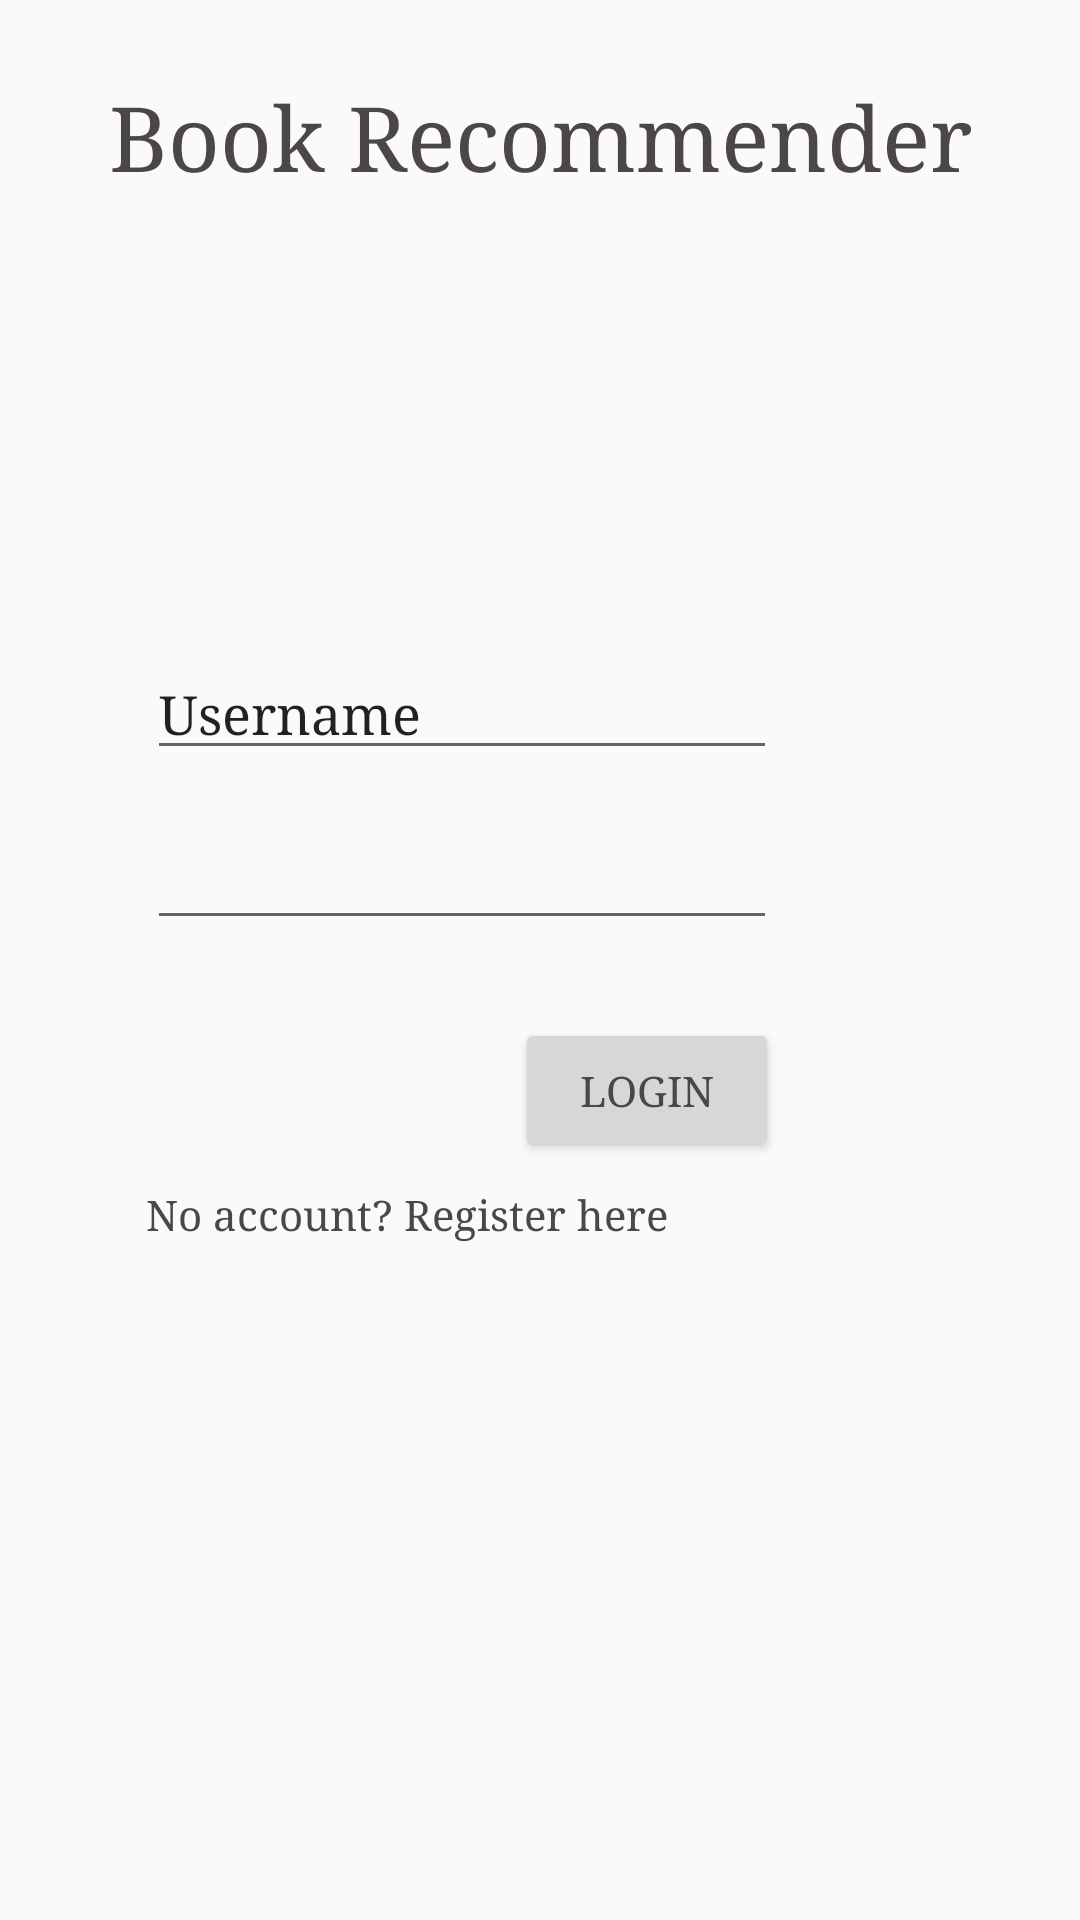

Produce the Android XML layout that renders to this screen, including the resource entries it uses.
<!-- AndroidManifest.xml: application theme AppTheme -->
<!-- res/layout/activity_main.xml -->
<?xml version="1.0" encoding="utf-8"?>
<androidx.constraintlayout.widget.ConstraintLayout xmlns:android="http://schemas.android.com/apk/res/android"
    xmlns:app="http://schemas.android.com/apk/res-auto"
    xmlns:tools="http://schemas.android.com/tools"
    android:layout_width="match_parent"
    android:layout_height="match_parent"
    tools:context=".MainActivity">

    <TextView
        android:id="@+id/textView4"
        android:layout_width="wrap_content"
        android:layout_height="wrap_content"
        android:text="Book Recommender"
        android:textSize="30sp"
        app:layout_constraintBottom_toBottomOf="parent"
        app:layout_constraintLeft_toLeftOf="parent"
        app:layout_constraintRight_toRightOf="parent"
        app:layout_constraintTop_toTopOf="parent"
        app:layout_constraintVertical_bias="0.043" />

    <EditText
        android:id="@+id/txtUsername"
        android:layout_width="wrap_content"
        android:layout_height="wrap_content"
        android:layout_marginStart="73dp"
        android:layout_marginLeft="73dp"
        android:layout_marginTop="200dp"
        android:layout_marginEnd="125dp"
        android:layout_marginRight="125dp"
        android:layout_marginBottom="8dp"
        android:ems="10"
        android:inputType="textPersonName"
        android:text="Username"
        app:layout_constraintBottom_toTopOf="@+id/txtPassword"
        app:layout_constraintEnd_toEndOf="parent"
        app:layout_constraintStart_toStartOf="parent"
        app:layout_constraintTop_toBottomOf="@+id/textView4" />

    <EditText
        android:id="@+id/txtPassword"
        android:layout_width="wrap_content"
        android:layout_height="wrap_content"
        android:layout_marginStart="73dp"
        android:layout_marginLeft="73dp"
        android:layout_marginTop="8dp"
        android:layout_marginEnd="125dp"
        android:layout_marginRight="125dp"
        android:layout_marginBottom="15dp"
        android:ems="10"
        android:inputType="textPassword"
        app:layout_constraintBottom_toTopOf="@+id/btnLogin"
        app:layout_constraintEnd_toEndOf="parent"
        app:layout_constraintStart_toStartOf="parent"
        app:layout_constraintTop_toBottomOf="@+id/txtUsername" />

    <Button
        android:id="@+id/btnLogin"
        android:layout_width="wrap_content"
        android:layout_height="wrap_content"
        android:layout_marginStart="197dp"
        android:layout_marginLeft="197dp"
        android:layout_marginTop="11dp"
        android:layout_marginEnd="126dp"
        android:layout_marginRight="126dp"
        android:layout_marginBottom="3dp"
        android:text="Login"
        app:layout_constraintBottom_toTopOf="@+id/txtRegister"
        app:layout_constraintEnd_toEndOf="parent"
        app:layout_constraintStart_toStartOf="parent"
        app:layout_constraintTop_toBottomOf="@+id/txtPassword" />

    <TextView
        android:id="@+id/txtRegister"
        android:layout_width="wrap_content"
        android:layout_height="wrap_content"
        android:layout_marginStart="77dp"
        android:layout_marginLeft="77dp"
        android:layout_marginTop="5dp"
        android:layout_marginEnd="166dp"
        android:layout_marginRight="166dp"
        android:layout_marginBottom="275dp"
        android:autoLink="web"
        android:text="No account? Register here"
        app:layout_constraintBottom_toBottomOf="parent"
        app:layout_constraintEnd_toEndOf="parent"
        app:layout_constraintStart_toStartOf="parent"
        app:layout_constraintTop_toBottomOf="@+id/btnLogin" />

</androidx.constraintlayout.widget.ConstraintLayout>
<!-- resources referenced by this layout -->
<resources>
  <style name="AppTheme" parent="Theme.AppCompat.Light.NoActionBar">
          
          <item name="colorPrimary">@color/colorPrimary</item>
          <item name="colorPrimaryDark">@color/colorPrimaryDark</item>
          <item name="colorAccent">@color/colorAccent</item>
          <item name="android:textColor">@color/colorText</item>
          <item name="fontFamily">serif</item>
      </style>
  <color name="colorPrimary">#FE6845</color>
  <color name="colorPrimaryDark">#B7472A</color>
  <color name="colorAccent">#84142D</color>
  <color name="colorText">#4D4646</color>
</resources>
